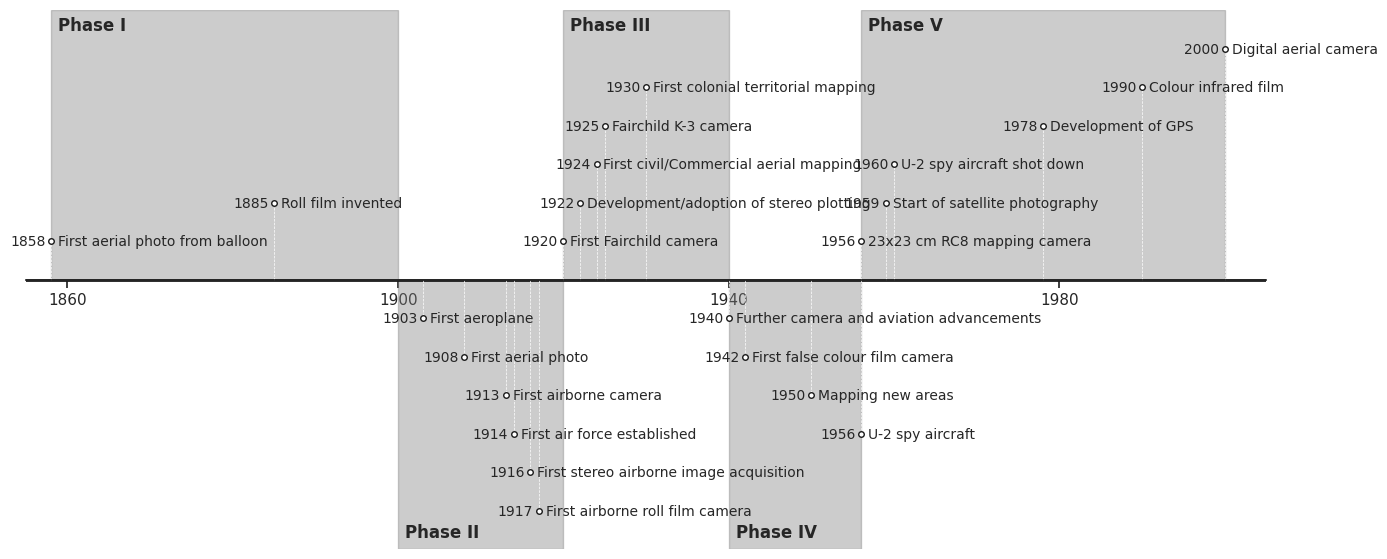

Source code (Python): (Note: this script raises an exception after producing the figure.)
from pathlib import Path
import matplotlib.patches
import matplotlib.pyplot as plt
import seaborn as sns


def plot_phase(_ax, _phase, _n):
    width = phases[_phase][1] - phases[_phase][0]
    up = pow(-1, _n) > 0

    offset = 5
    max_devs = max([len(d) for d in developments.values()]) + 1

    if not up:
        p = matplotlib.patches.Rectangle((phases[_phase][0], -1), width=width, height=1,
                                         color='0.5', alpha=0.4)
        _ax.add_artist(p)

        _ax.annotate(_phase, (phases[_phase][0], -1), ha='left', va='bottom', size='medium', weight='bold',
                     xytext=(offset, offset), textcoords='offset points')
    else:
        p = matplotlib.patches.Rectangle((phases[_phase][0], 0), width=width, height=1,
                                         color='0.5', alpha=0.4)

        _ax.add_artist(p)
        _ax.annotate(_phase, (phases[_phase][0], 1), ha='left', va='top', size='medium', weight='bold',
                     xytext=(offset, -offset), textcoords='offset points')

    for yind, d in enumerate(developments[_phase]):
        year, dev = d

        yloc = pow(-1, _n) * (yind + 1) / max_devs

        ax.plot([year, year], [0, yloc], 'w--', linewidth=0.5)
        ax.plot(year, yloc, 'wo', markeredgecolor='k', ms=4)

        ax.annotate(str(year), (year, yloc), ha='right', va='center',
                    xytext=(-4, -1), textcoords='offset points', size='small')

        ax.annotate(dev, (year, yloc), ha='left', va='center', xytext=(5, -1),
                    textcoords='offset points', size='small')

    return _ax


phases = {'Phase I': [1858, 1900],
          'Phase II': [1900, 1920],
          'Phase III': [1920, 1940],
          'Phase IV': [1940, 1956],
          'Phase V': [1956, 2000]}

developments = {'Phase I': [(1858, 'First aerial photo from balloon'),
                            (1885, 'Roll film invented')],
                'Phase II': [(1903, 'First aeroplane'),
                             (1908, 'First aerial photo'),
                             (1913, 'First airborne camera'),
                             (1914, 'First air force established'),
                             (1916, 'First stereo airborne image acquisition'),
                             (1917, 'First airborne roll film camera')],
                'Phase III': [(1920, 'First Fairchild camera'),
                              (1922, 'Development/adoption of stereo plotting'),
                              (1924, 'First civil/Commercial aerial mapping'),
                              (1925, 'Fairchild K-3 camera'),
                              (1930, 'First colonial territorial mapping')],
                'Phase IV': [(1940, 'Further camera and aviation advancements'),
                             (1942, 'First false colour film camera'),
                             (1950, 'Mapping new areas'),
                             (1956, 'U-2 spy aircraft')],
                'Phase V': [(1956, '23x23 cm RC8 mapping camera'),
                            (1959, 'Start of satellite photography'),
                            (1960, 'U-2 spy aircraft shot down'),
                            (1978, 'Development of GPS'),
                            (1990, 'Colour infrared film'),
                            (2000, 'Digital aerial camera')]
                }

#
sns.set_theme(style="white")
sns.set_style('ticks')

fig, ax = plt.subplots(1, 1, figsize=(16, 7))

# plot the timeline

ax.plot([1850, 2010], [0, 0], 'k', linewidth=2)

for n, phase in enumerate(phases.keys()):
    plot_phase(ax, phase, n)

# set the axis limits
ax.set_ylim(-1, 1)
ax.set_xlim(1855, 2005)

# set the spines on/off and in the center
for s in ['left', 'right', 'top']:
    ax.spines[s].set_visible(False)

ax.spines['bottom'].set_position('center')

# remove the tick labels
ax.set_yticks([])

# set the year ticks
ax.set_xticks([1860, 1900, 1940, 1980])

# save the figure
fig.savefig(Path('figures', 'FigA1_DevelopmentTimeline.png'), dpi=600, bbox_inches='tight')
